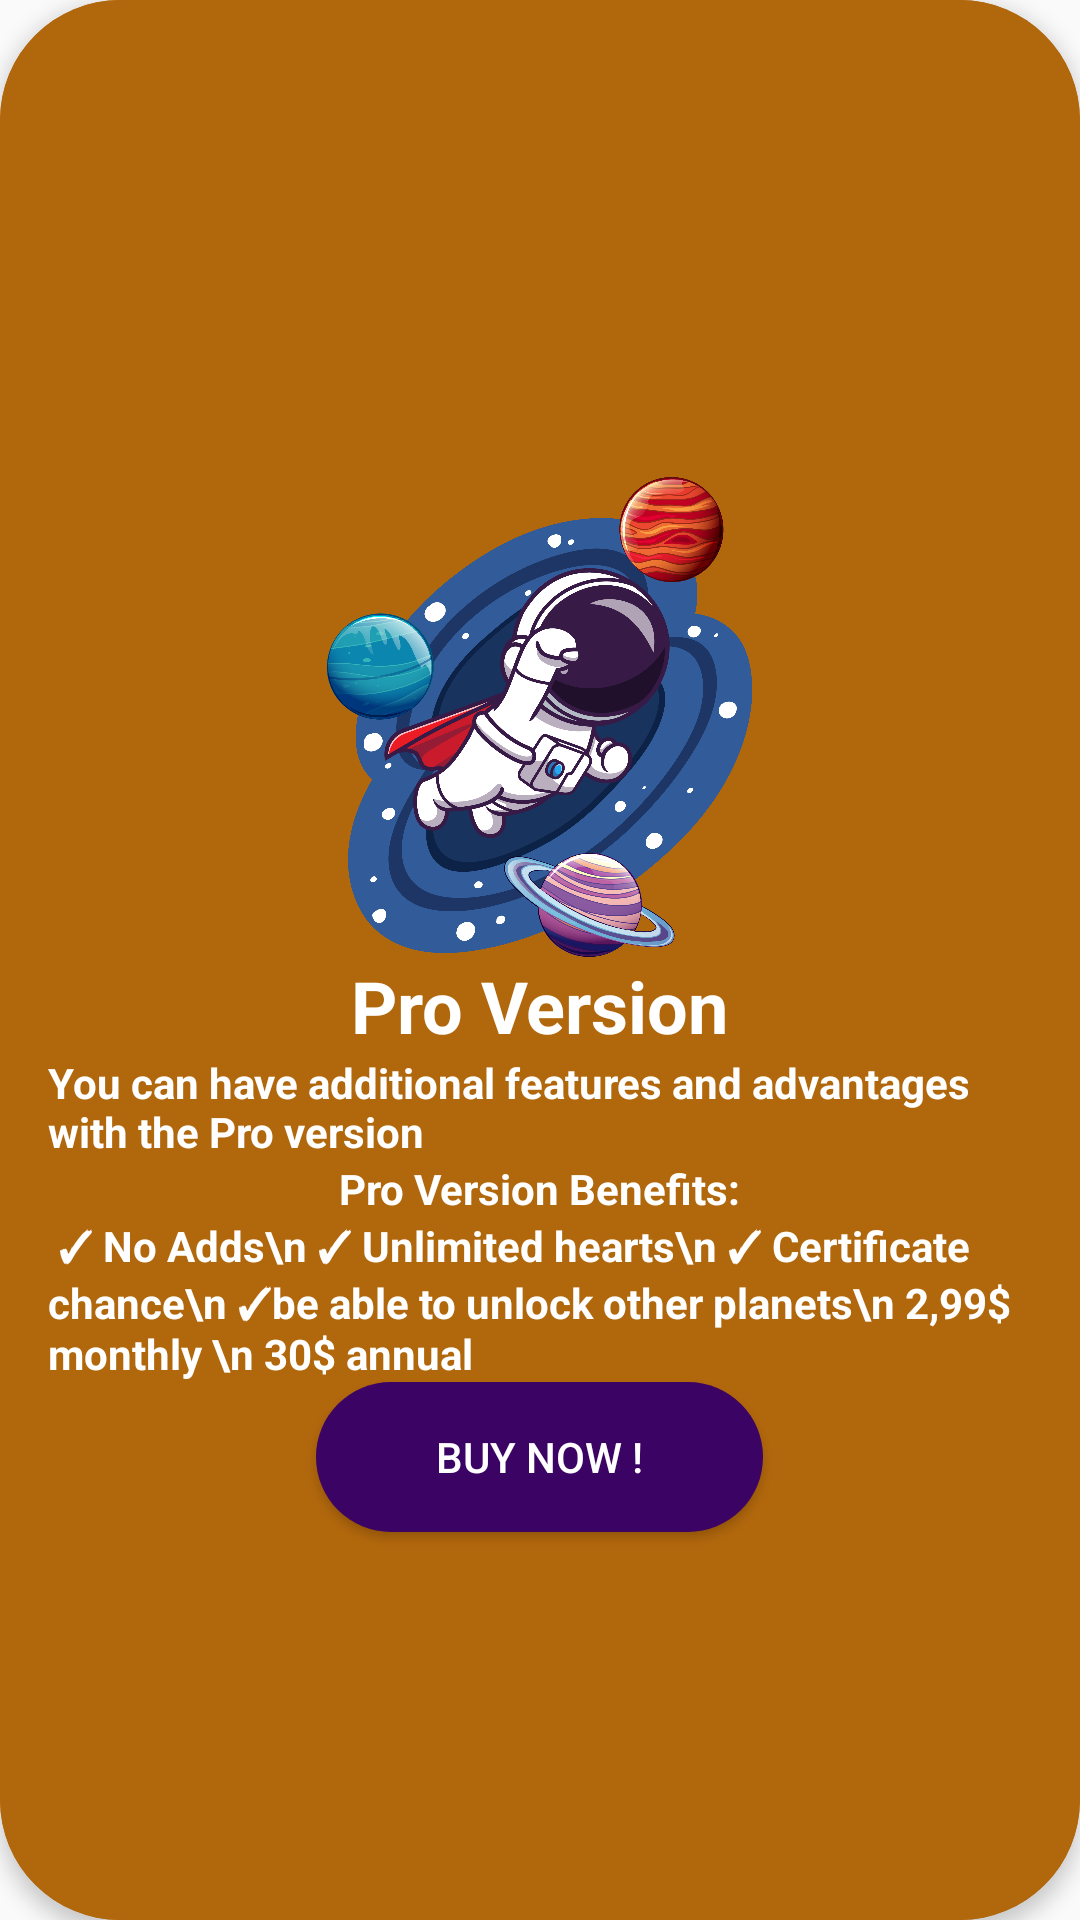

Android layout source for this screen:
<!-- AndroidManifest.xml: application theme Theme.Nasa -->
<!-- res/layout/popup_window.xml -->
<?xml version="1.0" encoding="utf-8"?>
<androidx.cardview.widget.CardView
    xmlns:android="http://schemas.android.com/apk/res/android"
    xmlns:app="http://schemas.android.com/apk/res-auto"
    android:layout_width="350dp"
    android:layout_height="500dp"
    android:layout_gravity="center"
    android:layout_margin="16dp"
    app:cardCornerRadius="40dp"
    app:cardElevation="4dp"
    app:cardBackgroundColor="@color/orange">

<LinearLayout xmlns:android="http://schemas.android.com/apk/res/android"
    xmlns:app="http://schemas.android.com/apk/res-auto"
    android:layout_width="match_parent"
    android:layout_height="match_parent"
    android:background="@color/orange"
    android:gravity="center"
    android:orientation="vertical"
    android:padding="16dp">


    <Button
        android:id="@+id/closeButton"
        android:layout_width="30dp"
        android:layout_height="30dp"
        android:layout_gravity="end|top"

        android:background="@drawable/close" />

    <ImageView
        android:layout_width="169dp"
        android:layout_height="160dp"
        android:layout_gravity="center"
        android:src="@drawable/logo"
        app:srcCompat="@drawable/logo" />

    <TextView
        android:layout_width="wrap_content"
        android:layout_height="wrap_content"
        android:text="Pro Version"
        android:textColor="@color/white"
        android:textSize="24sp"
        android:textStyle="bold" />

    <TextView
        android:layout_width="wrap_content"
        android:layout_height="wrap_content"
        android:text="You can have additional features and advantages with the Pro version"
        android:textColor="@color/white"
        android:textStyle="bold" />

    <TextView
        android:layout_width="wrap_content"
        android:layout_height="wrap_content"
        android:text="Pro Version Benefits:"
        android:textColor="@color/white"
        android:textStyle="bold" />

    <TextView
        android:layout_width="wrap_content"
        android:layout_height="wrap_content"
        android:text=" ✓ No Adds\n ✓ Unlimited hearts\n ✓ Certificate chance\n ✓be able to unlock other planets\n 2,99$ monthly \n 30$ annual"
        android:textColor="@color/white"
        android:textStyle="bold" />

    <Button
        android:id="@+id/buyProButton"
        android:layout_width="149dp"
        android:layout_height="50dp"
        android:background="@drawable/buy_btn_background"
        android:text="Buy Now !"
        android:textColor="@color/white" />

</LinearLayout>

</androidx.cardview.widget.CardView>
<!-- resources referenced by this layout -->
<resources>
  <color name="orange">#B1670C</color>
  <color name="white">#FFFFFFFF</color>
  <!-- drawable buy_btn_background (drawable) -->
  <?xml version="1.0" encoding="utf-8"?>
  <shape xmlns:android="http://schemas.android.com/apk/res/android"
      android:shape="rectangle">
      <solid android:color="@color/purple" /> 
      <corners android:radius="40dp" /> 
  </shape>
  <!-- drawable logo: png bitmap (drawable, 614073 bytes) -->
  <style name="Theme.Nasa" parent="Base.Theme.Nasa" />
  <color name="purple">#3B0363</color>
  <style name="Base.Theme.Nasa" parent="Theme.AppCompat.DayNight.NoActionBar">
          
          
      </style>
</resources>
